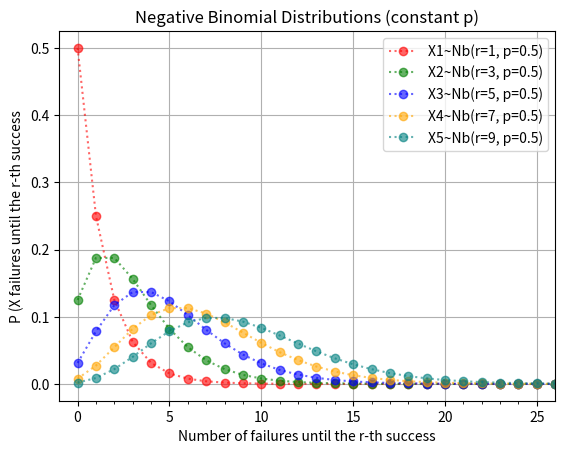

Write the Python code that produced this figure.
"""
NOTE: This variant of the Negative Binomial Distribution counts
      failures until the r-th success -- not trials.
"""
import numpy as np
import matplotlib.pyplot as plt
from scipy.stats import nbinom

# Parameters: Negative Binomial Distribution
p = 0.5

r1 = 1
r2 = 3
r3 = 5
r4 = 7
r5 = 9

x1 = np.arange(40)
x2 = np.arange(40)
x3 = np.arange(40)
x4 = np.arange(40)
x5 = np.arange(40)

pmf_x1 = nbinom.pmf(k=x1, n=r1, p=p)
pmf_x2 = nbinom.pmf(k=x2, n=r2, p=p)
pmf_x3 = nbinom.pmf(k=x3, n=r3, p=p)
pmf_x4 = nbinom.pmf(k=x4, n=r4, p=p)
pmf_x5 = nbinom.pmf(k=x5, n=r5, p=p)

# Cartesian plane setup
fig, ax = plt.subplots()

ax.set_title('Negative Binomial Distributions (constant p)')

ax.set_xlabel('Number of failures until the r-th success')
ax.set_xticks(np.arange(0, 26, 5))
ax.set_xticks(np.arange(0, 26), minor=True)
ax.set_xlim(-1, 26)

ax.set_ylabel('P (X failures until the r-th success')

# Plot data
ax.plot(x1, pmf_x1, marker='o', linestyle=':', color='red',    alpha = 0.6,
        label = 'X1~Nb(r=1, p=0.5)')
ax.plot(x2, pmf_x2, marker='o', linestyle=':', color='green',  alpha = 0.6,
        label = 'X2~Nb(r=3, p=0.5)')
ax.plot(x3, pmf_x3, marker='o', linestyle=':', color='blue',   alpha = 0.6,
        label = 'X3~Nb(r=5, p=0.5)')
ax.plot(x4, pmf_x4, marker='o', linestyle=':', color='orange', alpha = 0.6,
        label = 'X4~Nb(r=7, p=0.5)')
ax.plot(x5, pmf_x5, marker='o', linestyle=':', color='teal',   alpha = 0.6,
        label = 'X5~Nb(r=9, p=0.5)')

# Render
ax.grid()
ax.legend()
plt.show()
